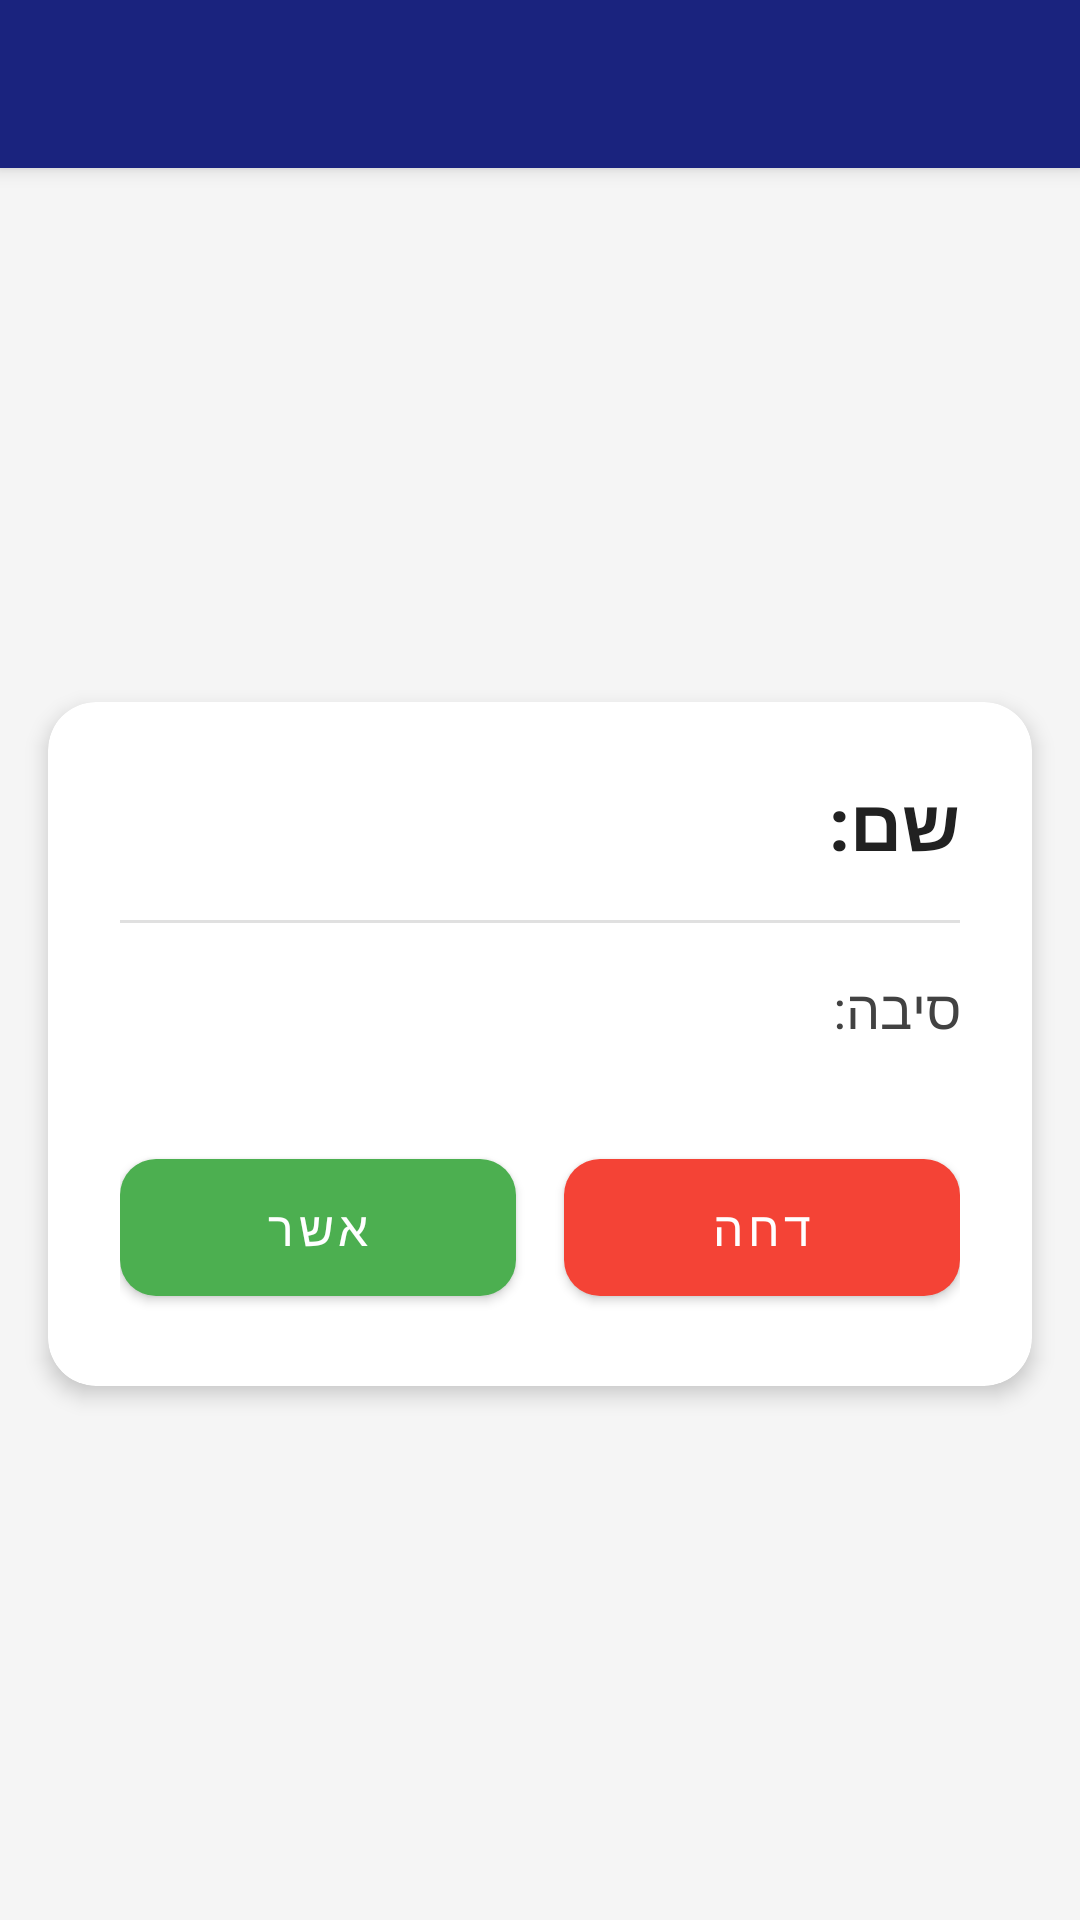

Write the Android layout XML for this screen, with the resource values it uses.
<!-- AndroidManifest.xml: application theme Theme.MySignLanguege -->
<!-- res/layout/activity_request_details.xml -->
<?xml version="1.0" encoding="utf-8"?>
<androidx.constraintlayout.widget.ConstraintLayout xmlns:android="http://schemas.android.com/apk/res/android"
    xmlns:app="http://schemas.android.com/apk/res-auto"
    android:layout_width="match_parent"
    android:layout_height="match_parent"
    android:background="#F5F5F5">

    <androidx.appcompat.widget.Toolbar
        android:id="@+id/toolbar"
        android:layout_width="match_parent"
        android:layout_height="?attr/actionBarSize"
        android:background="#1A237E"
        android:elevation="4dp"
        android:title="פרטי בקשה"
        android:titleTextColor="@android:color/white"
        android:theme="@style/ThemeOverlay.AppCompat.Dark.ActionBar"
        app:layout_constraintTop_toTopOf="parent"
        app:layout_constraintStart_toStartOf="parent"
        app:layout_constraintEnd_toEndOf="parent" />

    <com.google.android.material.card.MaterialCardView
        android:layout_width="match_parent"
        android:layout_height="wrap_content"
        android:layout_margin="16dp"
        app:cardCornerRadius="16dp"
        app:cardElevation="4dp"
        app:layout_constraintTop_toBottomOf="@id/toolbar"
        app:layout_constraintBottom_toBottomOf="parent"
        app:layout_constraintStart_toStartOf="parent"
        app:layout_constraintEnd_toEndOf="parent"
        app:layout_constraintVertical_bias="0.5">

        <LinearLayout
            android:layout_width="match_parent"
            android:layout_height="wrap_content"
            android:orientation="vertical"
            android:padding="24dp">

            <TextView
                android:id="@+id/tvFullName"
                android:layout_width="match_parent"
                android:layout_height="wrap_content"
                android:text="שם: "
                android:textSize="24sp"
                android:textStyle="bold"
                android:textColor="#212121"
                android:fontFamily="sans-serif-medium" />

            <View
                android:layout_width="match_parent"
                android:layout_height="1dp"
                android:background="#E0E0E0"
                android:layout_marginTop="16dp"
                android:layout_marginBottom="16dp"/>

            <TextView
                android:id="@+id/tvReason"
                android:layout_width="match_parent"
                android:layout_height="wrap_content"
                android:text="סיבה: "
                android:textSize="18sp"
                android:textColor="#424242"
                android:fontFamily="sans-serif"
                android:lineSpacingExtra="4dp"/>

            <LinearLayout
                android:layout_width="match_parent"
                android:layout_height="wrap_content"
                android:orientation="horizontal"
                android:layout_marginTop="32dp"
                android:gravity="center">

                <com.google.android.material.button.MaterialButton
                    android:id="@+id/btnApprove"
                    android:layout_width="0dp"
                    android:layout_height="wrap_content"
                    android:layout_weight="1"
                    android:layout_marginEnd="8dp"
                    android:text="אשר"
                    android:textSize="16sp"
                    app:cornerRadius="12dp"
                    android:padding="12dp"
                    app:backgroundTint="#4CAF50"/>

                <com.google.android.material.button.MaterialButton
                    android:id="@+id/btnReject"
                    android:layout_width="0dp"
                    android:layout_height="wrap_content"
                    android:layout_weight="1"
                    android:layout_marginStart="8dp"
                    android:text="דחה"
                    android:textSize="16sp"
                    app:cornerRadius="12dp"
                    android:padding="12dp"
                    app:backgroundTint="#F44336"/>

            </LinearLayout>

        </LinearLayout>

    </com.google.android.material.card.MaterialCardView>

</androidx.constraintlayout.widget.ConstraintLayout>
<!-- resources referenced by this layout -->
<resources>
  <style name="Theme.MySignLanguege" parent="Theme.MaterialComponents.DayNight.NoActionBar">
          
          <item name="colorPrimary">@color/primary</item>
          <item name="colorPrimaryVariant">@color/primary_dark</item>
          <item name="colorOnPrimary">@color/white</item>
          
          
          <item name="colorSecondary">@color/accent</item>
          <item name="colorSecondaryVariant">@color/accent_light</item>
          <item name="colorOnSecondary">@color/white</item>
          
          
          <item name="android:statusBarColor">@color/primary_dark</item>
          <item name="android:windowLightStatusBar">false</item>
          <item name="android:navigationBarColor">@color/primary_dark</item>
          <item name="android:windowLightNavigationBar">false</item>
          
          
          <item name="android:colorBackground">@color/white</item>
          <item name="colorSurface">@color/white</item>
          <item name="colorOnBackground">@color/text_primary</item>
          <item name="colorOnSurface">@color/text_primary</item>
          
          
          <item name="android:textColorPrimary">@color/text_primary</item>
          <item name="android:textColorSecondary">@color/text_secondary</item>
      </style>
  <color name="primary">#1A237E</color>
  <color name="primary_dark">#0D47A1</color>
  <color name="white">#FFFFFF</color>
  <color name="accent">#2962FF</color>
  <color name="accent_light">#64B5F6</color>
  <color name="text_primary">#212121</color>
  <color name="text_secondary">#757575</color>
</resources>
